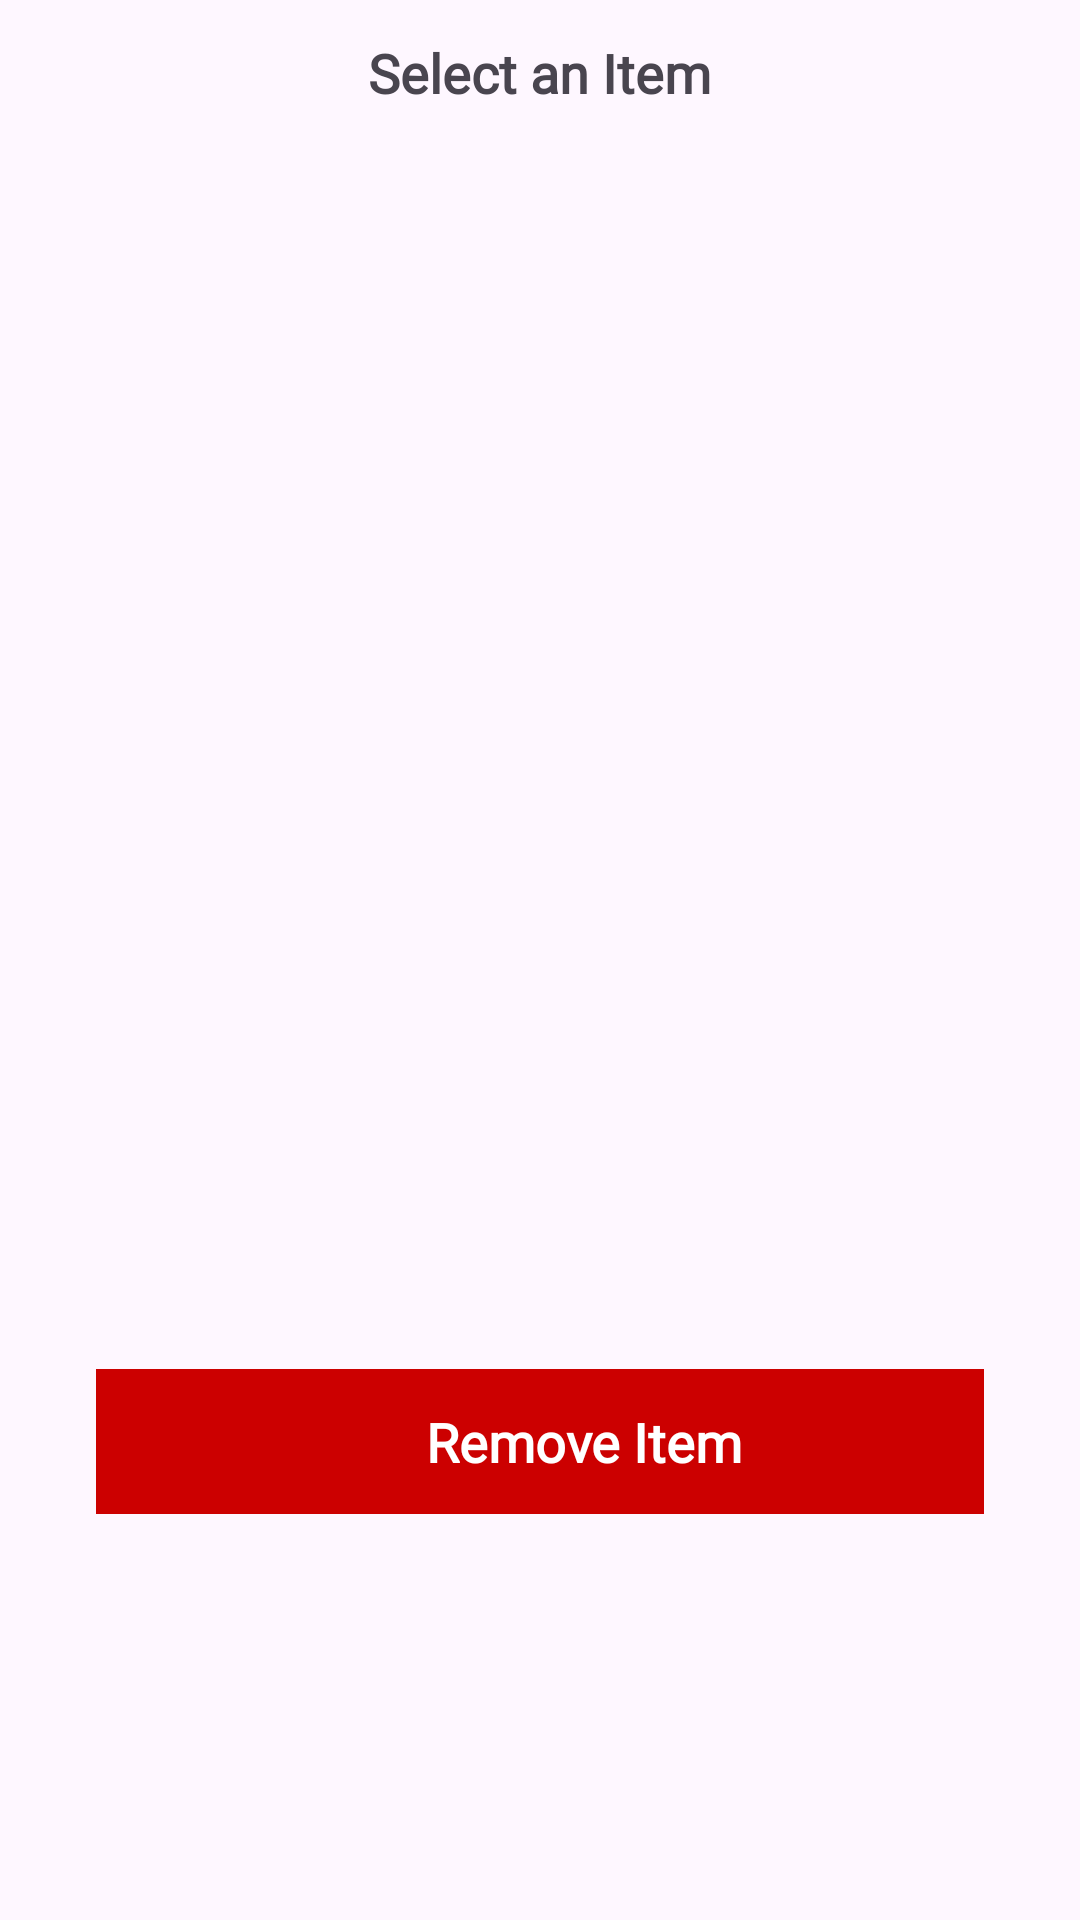

Android layout source for this screen:
<!-- AndroidManifest.xml: application theme Theme.StyleWIZ_vol2 -->
<!-- res/layout/dialog_item_picker.xml -->
<?xml version="1.0" encoding="utf-8"?>
<LinearLayout xmlns:android="http://schemas.android.com/apk/res/android"
    android:layout_width="match_parent"
    android:layout_height="wrap_content"
    xmlns:app="http://schemas.android.com/apk/res-auto"
    android:orientation="vertical"
    android:padding="12dp"
    android:background="@drawable/edittextshape">

    <TextView
        android:id="@+id/title"
        android:layout_width="wrap_content"
        android:layout_height="wrap_content"
        android:text="Select an Item"
        android:textSize="18sp"
        android:fontFamily="@font/roboto"
        android:textStyle="bold"
        android:layout_gravity="center_horizontal"
        android:paddingBottom="10dp"/>

    <androidx.recyclerview.widget.RecyclerView
        android:id="@+id/recyclerViewItems"
        android:layout_width="match_parent"
        android:layout_height="400dp"
        android:scrollbars="vertical"
        android:visibility="visible"/>

    <TextView
        android:id="@+id/textNoItems"
        android:layout_width="match_parent"
        android:layout_height="400dp"
        android:text="No available items for this category."
        android:textSize="16sp"
        android:textColor="@color/black"
        android:gravity="center"
        android:padding="16dp"
        android:visibility="gone" />

    <LinearLayout
        android:id="@+id/btnRemoveItem"
        android:layout_width="match_parent"
        android:layout_height="wrap_content"
        android:orientation="horizontal"
        android:gravity="center"
        android:layout_marginTop="10dp"
        android:layout_marginLeft="20dp"
        android:layout_marginRight="20dp"
        android:background="@android:color/holo_red_dark"
        android:padding="12dp">

        <ImageView
            android:layout_width="24dp"
            android:layout_height="24dp"
            android:src="@drawable/round_clear_24"
            app:tint="@color/white"
            android:layout_marginEnd="6dp"/>

        <TextView
            android:layout_width="wrap_content"
            android:layout_height="wrap_content"
            android:text="Remove Item"
            android:textColor="@android:color/white"
            android:textSize="18sp"
            android:textStyle="bold"
            android:fontFamily="@font/roboto"/>
    </LinearLayout>

</LinearLayout>
<!-- resources referenced by this layout -->
<resources>
  <color name="black">#FF000000</color>
  <color name="white">#FFFFFFFF</color>
  <style name="Theme.StyleWIZ_vol2" parent="Base.Theme.StyleWIZ_vol2" />
  <style name="Base.Theme.StyleWIZ_vol2" parent="Theme.Material3.DayNight.NoActionBar">
          
          
      </style>
</resources>
